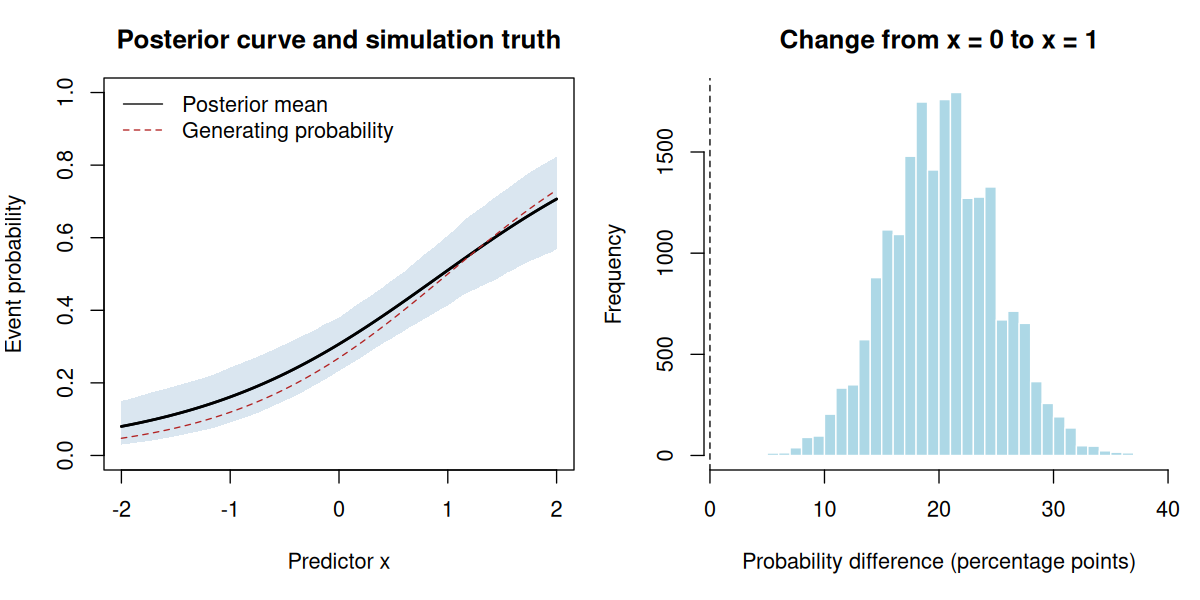

The file beside this chart, header and first rows:
observed, parameter, mean, lo90, hi90
0, alpha, -0.001942, -1.68, 1.68
0, beta, 0.006042, -1.62, 1.68
10, alpha, -0.36, -1.33, 0.56
10, beta, 0.3527, -0.54, 1.26
40, alpha, -0.855, -1.47, -0.28
40, beta, 0.7919, 0.24, 1.38
120, alpha, -0.8239, -1.19, -0.49
120, beta, 0.866, 0.54, 1.2
